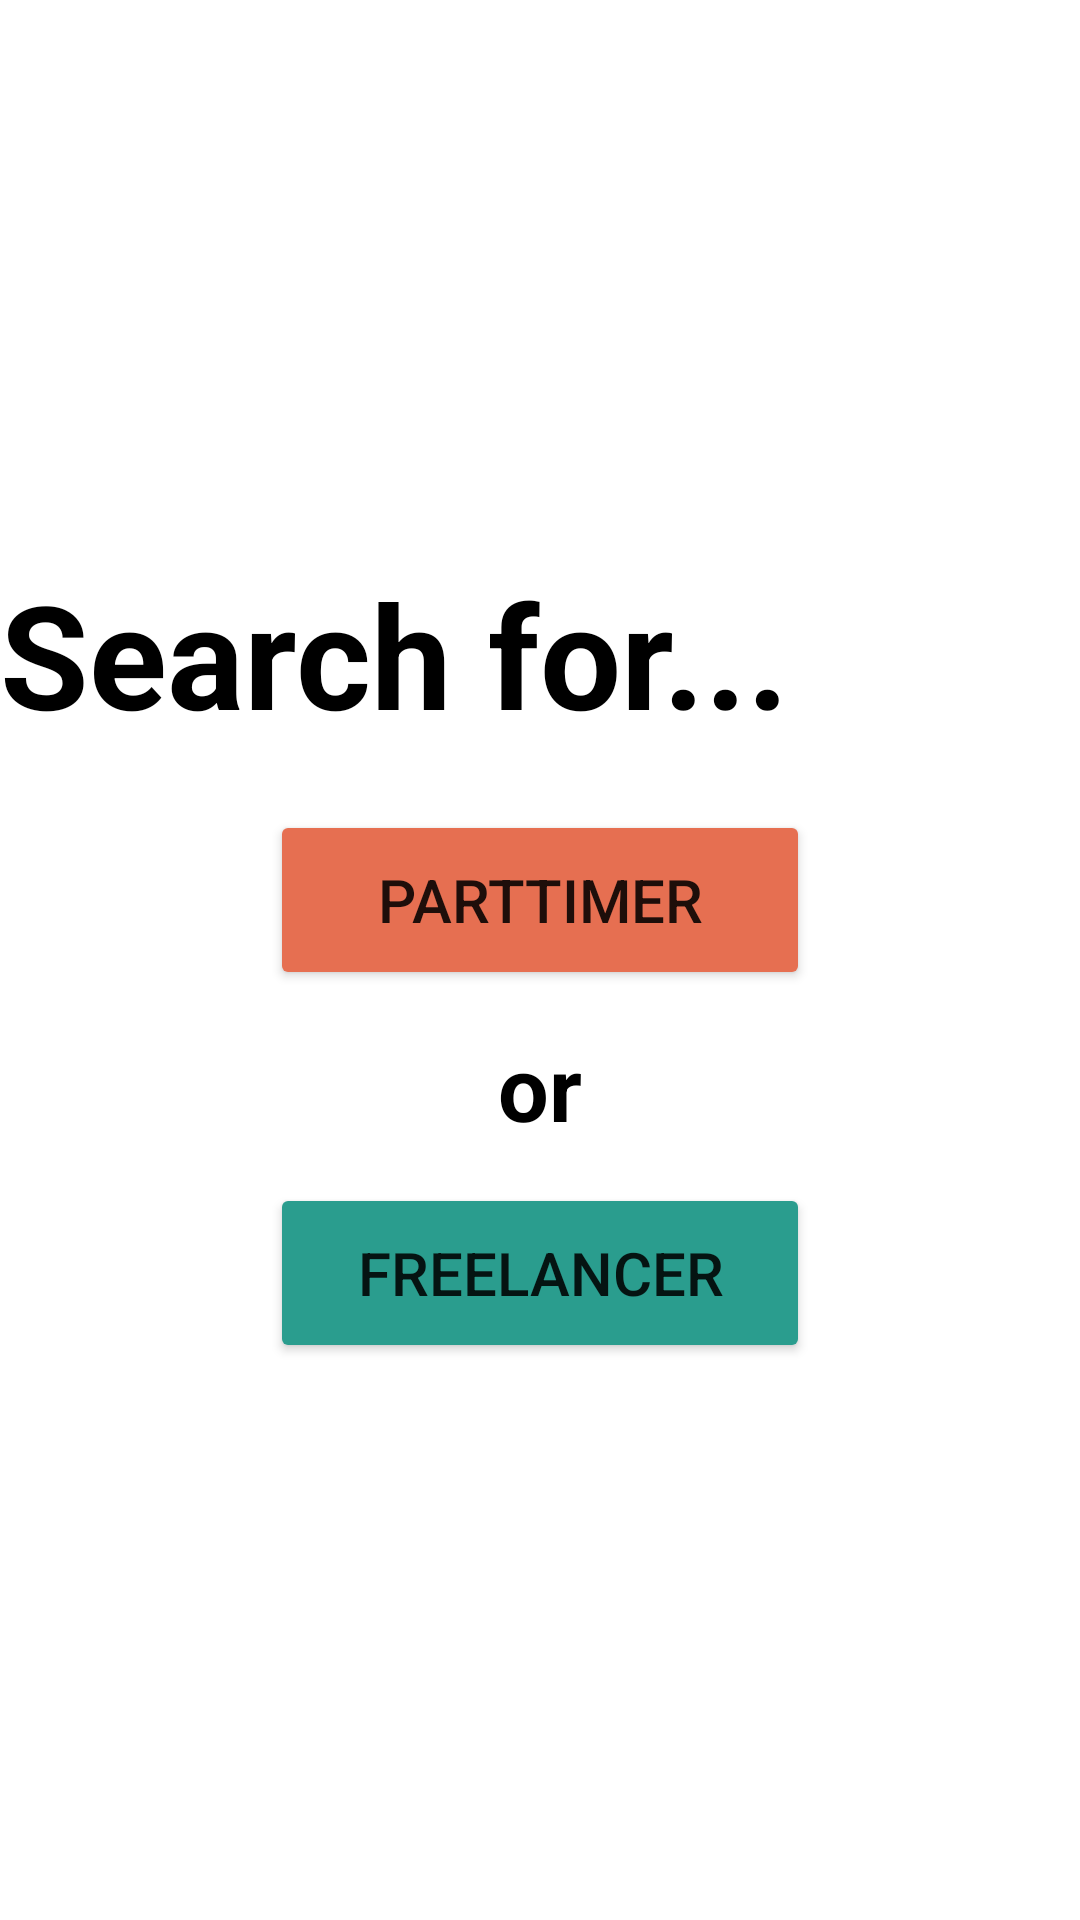

Write the Android layout XML for this screen, with the resource values it uses.
<!-- AndroidManifest.xml: application theme Theme.PARTIMERFINAL -->
<!-- res/layout/activity_menu_company.xml -->
<?xml version="1.0" encoding="utf-8"?>
<LinearLayout xmlns:android="http://schemas.android.com/apk/res/android"
    xmlns:app="http://schemas.android.com/apk/res-auto"
    xmlns:tools="http://schemas.android.com/tools"
    android:layout_width="match_parent"
    android:layout_height="match_parent"
    tools:context=".menu_company"
    android:orientation="vertical"
    android:layout_margin="20dp"
    android:gravity="center_vertical">

    <TextView
        android:layout_width="match_parent"
        android:layout_height="wrap_content"
        android:text="Search for..."
        android:textSize="48sp"
        android:textColor="@color/black"
        android:textStyle="bold"/>

    <Button
        android:id="@+id/parttime"
        android:layout_marginTop="20dp"
        android:layout_gravity="center"
        android:layout_width="180dp"
        android:layout_height="60dp"
        android:backgroundTint="#E66F51"
        android:textSize="20sp"
        android:text="Parttimer"/>

    <TextView
        android:layout_gravity="center"
        android:layout_marginVertical="12dp"
        android:layout_width="wrap_content"
        android:layout_height="wrap_content"
        android:text="or"
        android:textSize="30sp"
        android:textColor="@color/black"
        android:textStyle="bold"/>

    <Button
        android:id="@+id/freelancer"
        android:layout_gravity="center"
        android:layout_width="180dp"
        android:layout_height="60dp"
        android:backgroundTint="#2A9D8E"
        android:textSize="20sp"
        android:text="Freelancer"/>

</LinearLayout>
<!-- resources referenced by this layout -->
<resources>
  <style name="Theme.PARTIMERFINAL" parent="Theme.MaterialComponents.DayNight.DarkActionBar">
          
          <item name="colorPrimary">@color/purple_500</item>
          <item name="colorPrimaryVariant">@color/purple_700</item>
          <item name="colorOnPrimary">@color/white</item>
          
          <item name="colorSecondary">@color/teal_200</item>
          <item name="colorSecondaryVariant">@color/teal_700</item>
          <item name="colorOnSecondary">@color/black</item>
          
          <item name="android:statusBarColor" tools:targetApi="l">?attr/colorPrimaryVariant</item>
          
      </style>
  <!-- not gathered from this repository: default colours our renderer supplied (Android Studio template values) -->
  <color name="purple_500">#FF6200EE</color>
  <color name="purple_700">#FF3700B3</color>
  <color name="teal_200">#FF03DAC5</color>
  <color name="teal_700">#FF018786</color>
  <color name="black">#FF000000</color>
  <color name="white">#FFFFFFFF</color>
</resources>
